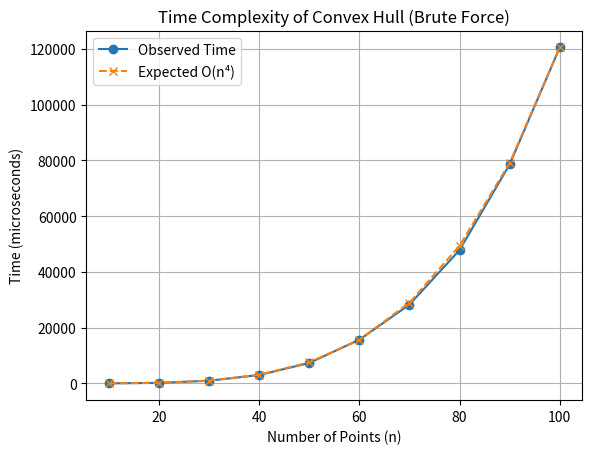

Write the Python code that produced this figure.
import matplotlib.pyplot as plt
import math

# Input sizes and observed times
sizes = [10, 20, 30, 40, 50, 60, 70, 80, 90, 100]
times = [6.8248, 182.183, 963.147, 2997.1, 7320.97, 15676.4, 28283, 47839.9, 78598.9, 120557]

# Use larger value for stable constant
factor = times[-1] / (sizes[-1] ** 4)

# Expected O(n^4)
expected = []
for n in sizes:
    expected.append(factor * (n ** 4))

# Plot
plt.plot(sizes, times, 'o-', label='Observed Time')
plt.plot(sizes, expected, 'x--', label='Expected O(n⁴)')

plt.xlabel('Number of Points (n)')
plt.ylabel('Time (microseconds)')
plt.title('Time Complexity of Convex Hull (Brute Force)')

plt.legend()
plt.grid()

plt.show()
